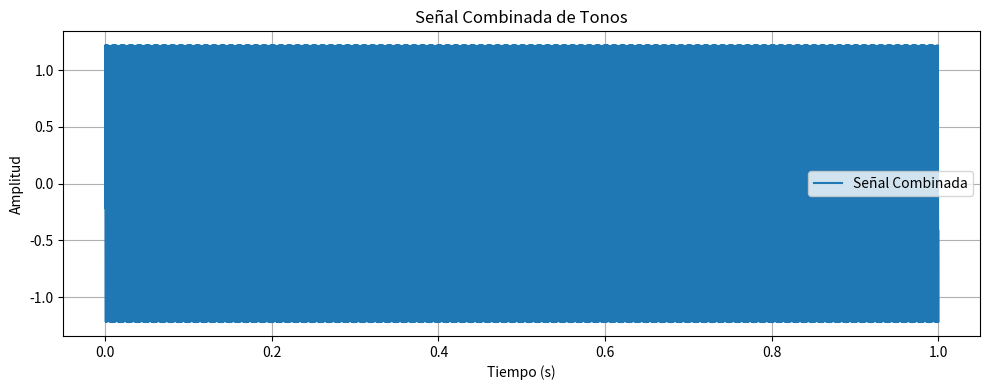

Python code for this plot:
import numpy as np
import matplotlib.pyplot as plt

def generar_tonos(frecuencias, amplitudes, duracion, fs=44100):
    """
    Genera una señal combinada de tonos sinusoidales y escribe los datos en un archivo de texto.

    :param frecuencias: Lista de frecuencias.
    :param amplitudes: Lista de amplitudes.
    :param duracion: Duración de la señal en segundos.
    :param fs: Frecuencia de muestreo en Hz (por defecto 44.1 kHz).
    """
    if len(frecuencias) != len(amplitudes):
        raise ValueError("Las listas de frecuencias y amplitudes deben tener la misma longitud.")

    # Generar el tiempo discreto
    t = np.linspace(0, duracion, int(fs * duracion), endpoint=False)

    # Generar la señal combinada
    señal_combinada = np.zeros_like(t)
    for frecuencia, amplitud in zip(frecuencias, amplitudes):
        señal_combinada += amplitud * np.sin(2 * np.pi * frecuencia * t)

    # Escribir los datos en un archivo de texto
    with open("sin_input.txt", "w") as f:
        for tiempo, valor in zip(t, señal_combinada):
            f.write(f"{tiempo:.6f}\t{valor:.6f}\n")

    print("Datos de la señal combinada generados y guardados en 'sin_input.txt'.")

    # Representar la señal combinada en una gráfica
    plt.figure(figsize=(10, 4))
    plt.plot(t, señal_combinada, label="Señal Combinada")
    plt.title("Señal Combinada de Tonos")  
    plt.xlabel("Tiempo (s)")
    plt.ylabel("Amplitud")
    plt.grid(True)
    plt.legend()
    plt.tight_layout()
    plt.show()

# Ejemplo de uso: Generar una señal combinada de uno o más tonos
generar_tonos(frecuencias=[1000, 2000, 4000], amplitudes=[1.0, 0.5, 0.25], duracion=1)
